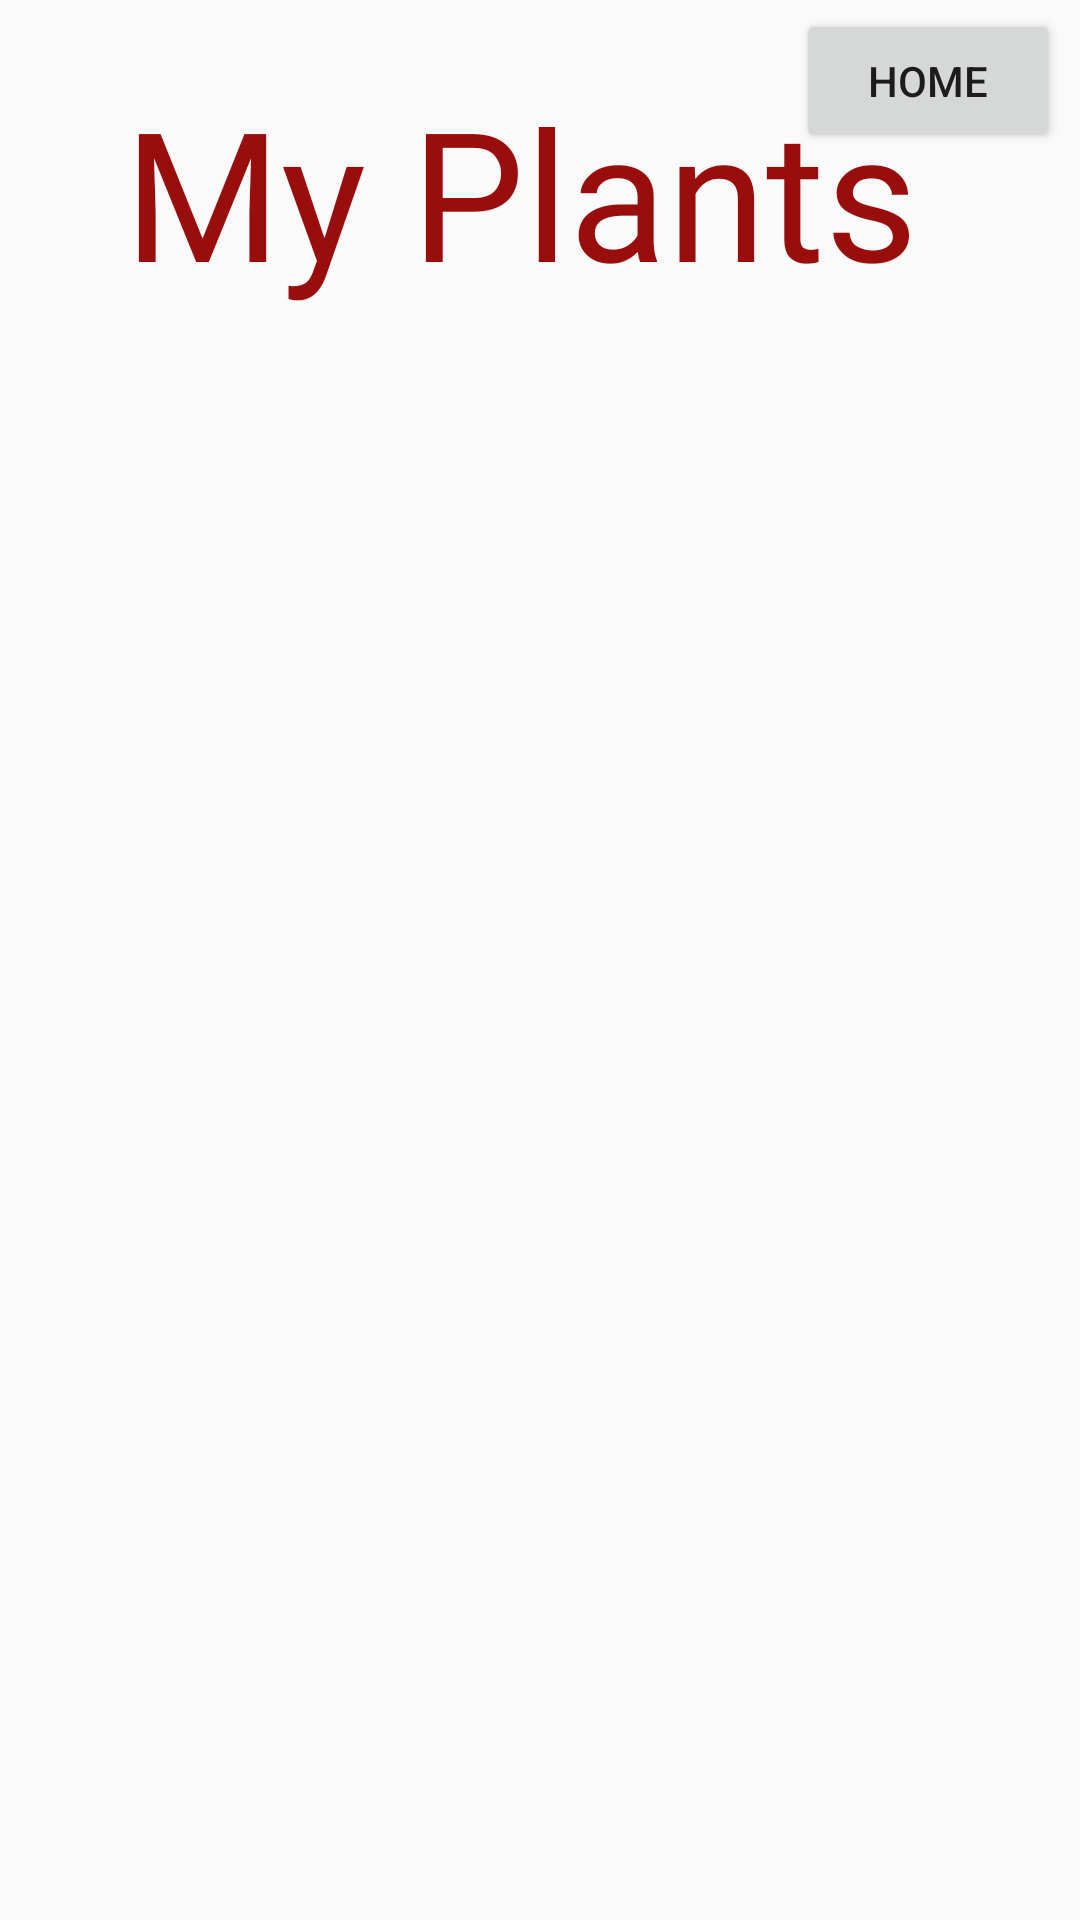

Produce the Android XML layout that renders to this screen, including the resource entries it uses.
<!-- AndroidManifest.xml: application theme AppTheme -->
<!-- res/layout/activity_my_plants.xml -->
<?xml version="1.0" encoding="utf-8"?>
<androidx.constraintlayout.widget.ConstraintLayout xmlns:android="http://schemas.android.com/apk/res/android"
    xmlns:app="http://schemas.android.com/apk/res-auto"
    xmlns:tools="http://schemas.android.com/tools"
    android:layout_width="match_parent"
    android:layout_height="match_parent"
    tools:context="com.wilson.thirstyplant.activities.MyPlants">

    <Button
        android:id="@+id/toDisplay"
        android:layout_width="wrap_content"
        android:layout_height="wrap_content"
        android:text="Home"
        app:layout_constraintBottom_toBottomOf="parent"
        app:layout_constraintEnd_toEndOf="parent"
        app:layout_constraintHorizontal_bias="0.975"
        app:layout_constraintStart_toStartOf="parent"
        app:layout_constraintTop_toTopOf="parent"
        app:layout_constraintVertical_bias="0.005" />

    <TextView
        android:id="@+id/textView14"
        android:layout_width="wrap_content"
        android:layout_height="wrap_content"
        android:fontFamily="@font/gochi_hand"
        android:text="My Plants"
        android:textColor="#9A0D0D"
        android:textSize="60sp"
        app:layout_constraintBottom_toBottomOf="parent"
        app:layout_constraintEnd_toEndOf="parent"
        app:layout_constraintHorizontal_bias="0.435"
        app:layout_constraintStart_toStartOf="parent"
        app:layout_constraintTop_toTopOf="parent"
        app:layout_constraintVertical_bias="0.042" />

    <androidx.recyclerview.widget.RecyclerView
        android:id="@+id/recyclerPlants"
        android:layout_width="389dp"
        android:layout_height="621dp"
        app:layout_constraintBottom_toBottomOf="parent"
        app:layout_constraintEnd_toEndOf="parent"
        app:layout_constraintHorizontal_bias="0.478"
        app:layout_constraintStart_toStartOf="parent"
        app:layout_constraintTop_toBottomOf="@+id/textView14"
        app:layout_constraintVertical_bias="0.0" />

</androidx.constraintlayout.widget.ConstraintLayout>
<!-- resources referenced by this layout -->
<resources>
  <style name="AppTheme" parent="Theme.AppCompat.Light">
          
          <item name="colorPrimary">@color/colorPrimary</item>
          <item name="colorPrimaryDark">@color/colorPrimaryDark</item>
          <item name="colorAccent">@color/colorAccent</item>
      </style>
  <color name="colorPrimary">#0B5D1E</color>
  <color name="colorPrimaryDark">#0B5D1E</color>
  <color name="colorAccent">#03DAC5</color>
</resources>
